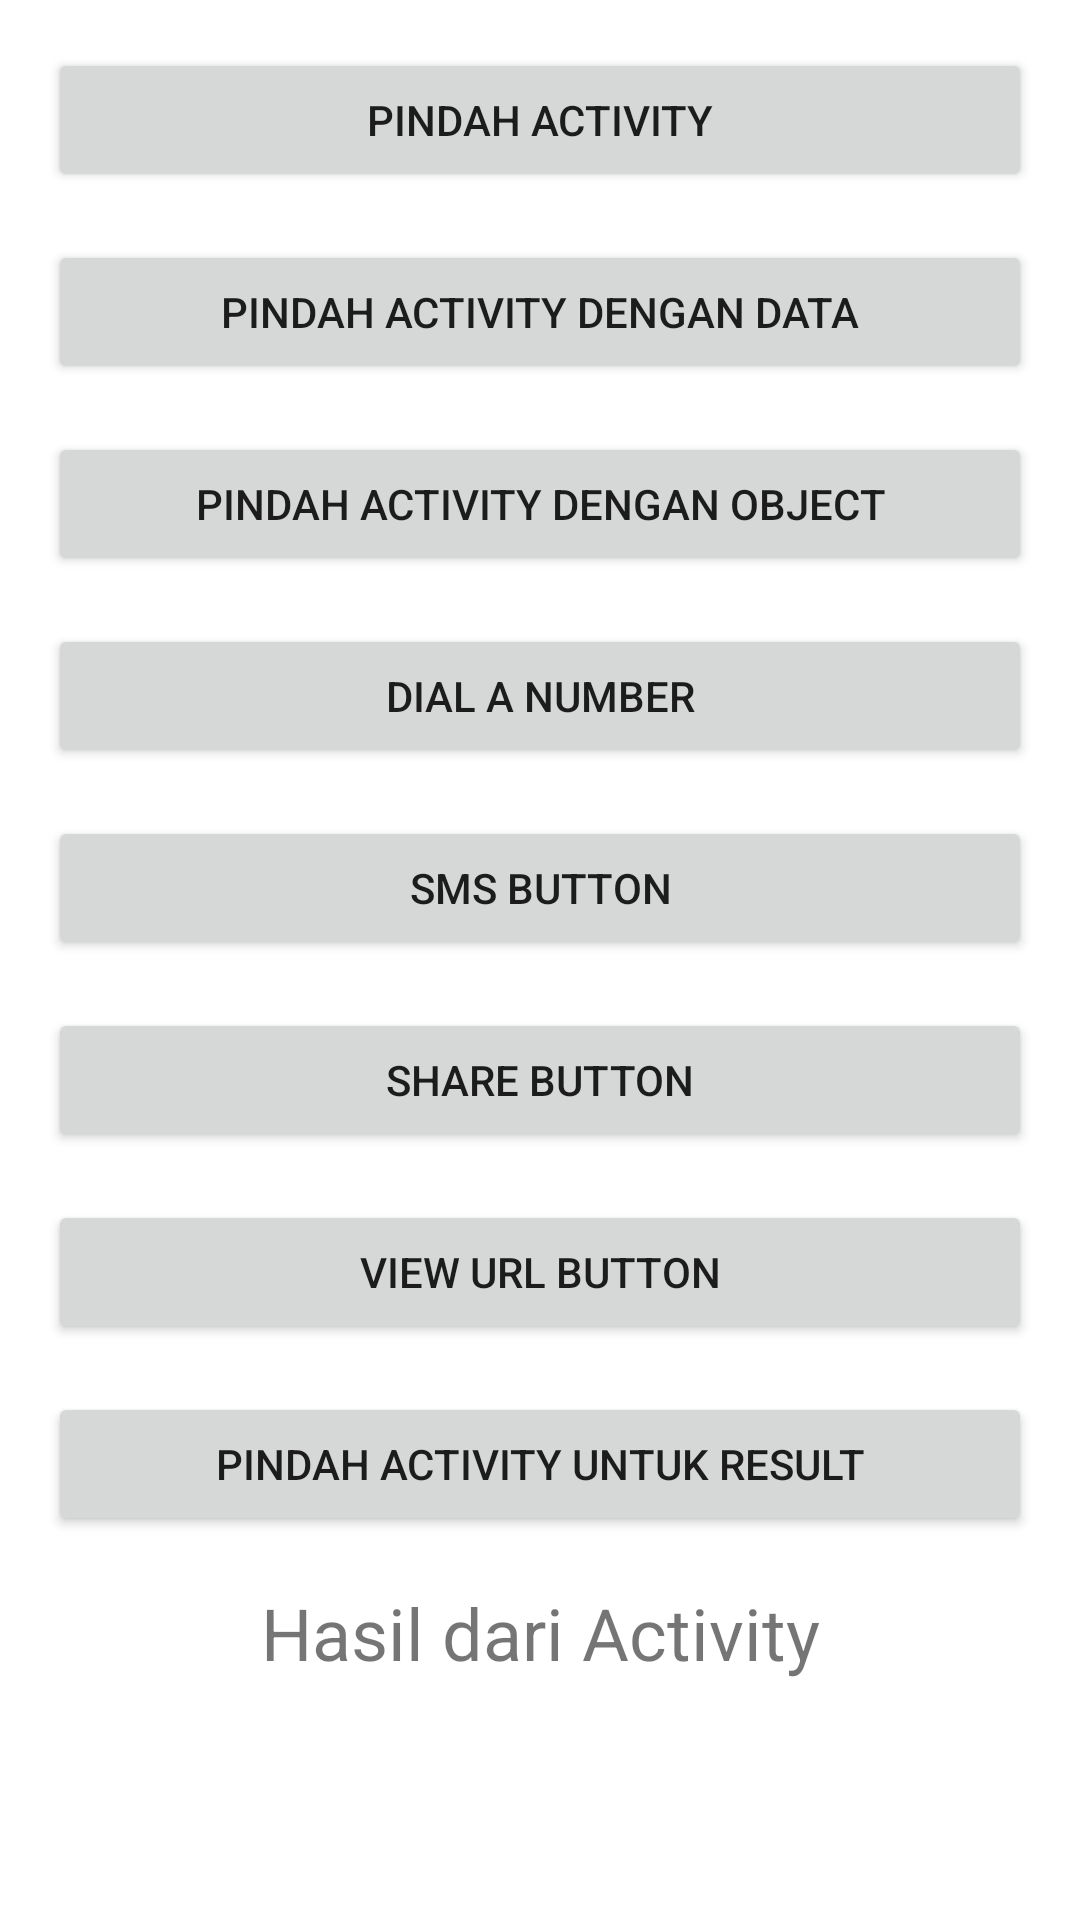

The Android layout XML behind this screen, and the referenced resources:
<!-- AndroidManifest.xml: application theme Theme.AndroidBeginner -->
<!-- res/layout/activity_main.xml -->
<?xml version="1.0" encoding="utf-8"?>
<LinearLayout xmlns:android="http://schemas.android.com/apk/res/android"
    xmlns:app="http://schemas.android.com/apk/res-auto"
    xmlns:tools="http://schemas.android.com/tools"
    android:layout_width="match_parent"
    android:layout_height="match_parent"
    android:orientation="vertical"
    android:padding="16dp"
    tools:context=".MainActivity">

    <Button
        android:id="@+id/move_activity"
        android:layout_width="match_parent"
        android:layout_height="wrap_content"
        android:layout_marginBottom="16dp"
        android:text="@string/move_activity" />

    <Button
        android:id="@+id/move_activity_data"
        android:layout_width="match_parent"
        android:layout_height="wrap_content"
        android:layout_marginBottom="16dp"
        android:text="@string/move_with_data" />

    <Button
        android:id="@+id/move_activity_object"
        android:layout_width="match_parent"
        android:layout_height="wrap_content"
        android:layout_marginBottom="16dp"
        android:text="@string/move_with_object" />

    <Button
        android:id="@+id/btn_dial_number"
        android:layout_width="match_parent"
        android:layout_height="wrap_content"
        android:layout_marginBottom="16dp"
        android:text="@string/dial_number" />

    <Button
        android:id="@+id/btn_sms_number"
        android:layout_width="match_parent"
        android:layout_height="wrap_content"
        android:layout_marginBottom="16dp"
        android:text="SMS Button" />

    <Button
        android:id="@+id/btn_share"
        android:layout_width="match_parent"
        android:layout_height="wrap_content"
        android:layout_marginBottom="16dp"
        android:text="SHARE Button" />

    <Button
        android:id="@+id/btn_viewURL"
        android:layout_width="match_parent"
        android:layout_height="wrap_content"
        android:layout_marginBottom="16dp"
        android:text="View URL Button" />

    <Button
        android:id="@+id/btn_move_for_result"
        android:layout_width="match_parent"
        android:layout_height="wrap_content"
        android:layout_marginBottom="16dp"
        android:text="@string/move_with_result" />

    <TextView
        android:id="@+id/tv_result"
        android:layout_width="match_parent"
        android:layout_height="wrap_content"
        android:gravity="center"
        android:text="@string/result_from_activity"
        android:textSize="24sp" />


</LinearLayout>
<!-- resources referenced by this layout -->
<resources>
  <string name="dial_number">Dial a Number</string>
  <string name="move_activity">Pindah Activity</string>
  <string name="move_with_data">Pindah Activity dengan Data</string>
  <string name="move_with_object">Pindah Activity dengan Object</string>
  <string name="move_with_result">Pindah Activity untuk Result</string>
  <string name="result_from_activity">Hasil dari Activity</string>
  <style name="Theme.AndroidBeginner" parent="Theme.MaterialComponents.DayNight.DarkActionBar">
          
          <item name="colorPrimary">@color/purple_500</item>
          <item name="colorPrimaryVariant">@color/purple_700</item>
          <item name="colorOnPrimary">@color/white</item>
          
          <item name="colorSecondary">@color/teal_200</item>
          <item name="colorSecondaryVariant">@color/teal_700</item>
          <item name="colorOnSecondary">@color/black</item>
          
          <item name="android:statusBarColor" tools:targetApi="l">?attr/colorPrimaryVariant</item>
          
      </style>
  <!-- not gathered from this repository: default colours our renderer supplied (Android Studio template values) -->
  <color name="purple_500">#FF6200EE</color>
  <color name="purple_700">#FF3700B3</color>
  <color name="teal_200">#FF03DAC5</color>
  <color name="teal_700">#FF018786</color>
  <color name="black">#FF000000</color>
  <color name="white">#FFFFFFFF</color>
</resources>
